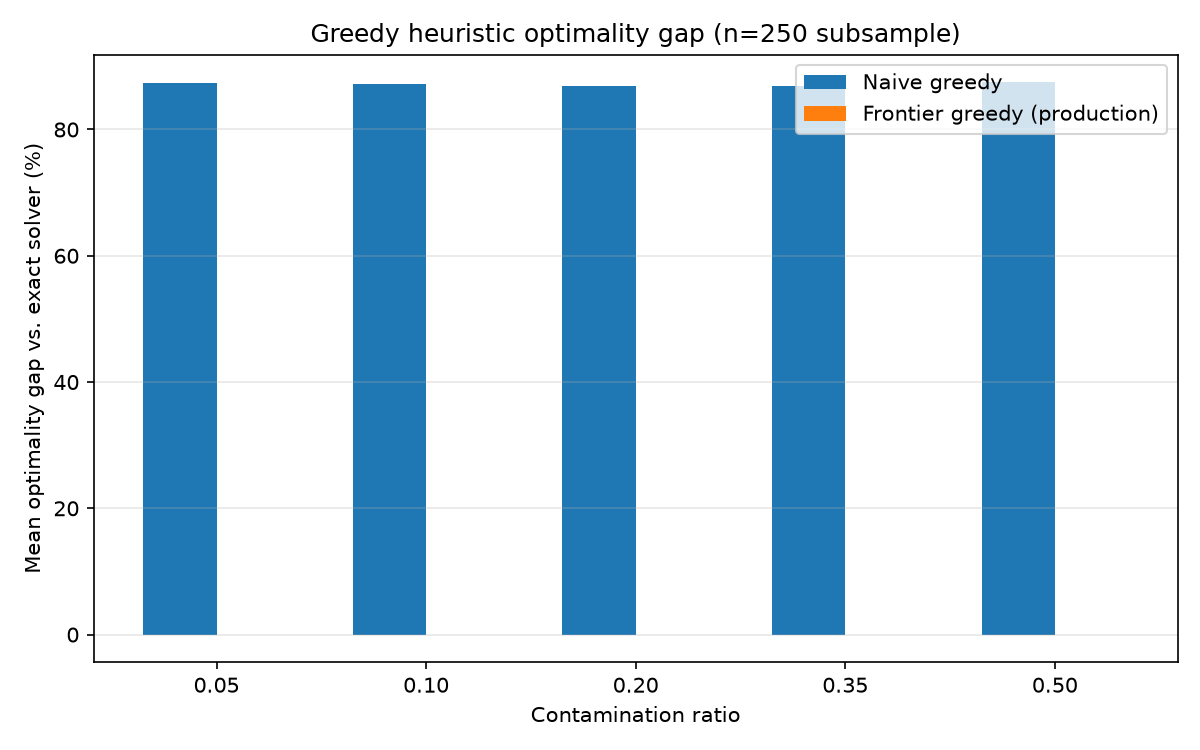

Source data for this figure (header and first rows):
ratio, budget_level, sample_size, naive_greedy_benefit, frontier_greedy_benefit, exact_benefit, naive_gap_pct, frontier_gap_pct
0.05, 0.1, 250, 0.002611, 0.01826, 0.01826, 85.7, 0.0
0.05, 0.2, 250, 0.002611, 0.02039, 0.02039, 87.2, 0.001664
0.05, 0.3, 250, 0.002611, 0.02132, 0.02131, 87.75, -0.03625
0.05, 0.5, 250, 0.002611, 0.02176, 0.02176, 88, -0.00069
0.05, 0.75, 250, 0.002611, 0.02176, 0.02176, 88, 0.0
0.05, 1.0, 250, 0.002611, 0.02176, 0.02176, 88, 0.0
0.1, 0.1, 300, 0.003447, 0.02263, 0.02263, 84.77, 0.0
0.1, 0.2, 300, 0.003447, 0.02634, 0.02634, 86.91, 0.0
0.1, 0.3, 300, 0.003447, 0.02794, 0.02795, 87.66, 0.003636
0.1, 0.5, 300, 0.003447, 0.02871, 0.02871, 87.99, -0.001188
0.1, 0.75, 300, 0.003447, 0.02873, 0.02873, 88, 0.0
0.1, 1.0, 300, 0.003447, 0.02873, 0.02873, 88, 0.0
0.2, 0.1, 300, 0.002993, 0.01863, 0.01863, 83.93, 0.0
0.2, 0.2, 300, 0.002993, 0.02174, 0.02175, 86.24, 0.01951
0.2, 0.3, 300, 0.002993, 0.02338, 0.02338, 87.2, -0.01903
0.2, 0.5, 300, 0.002993, 0.02477, 0.02477, 87.92, -0.01287
0.2, 0.75, 300, 0.002993, 0.02494, 0.02494, 88, 0.0
0.2, 1.0, 300, 0.002993, 0.02494, 0.02494, 88, 0.0
0.35, 0.1, 300, 0.002808, 0.01772, 0.01772, 84.15, 0.0
0.35, 0.2, 300, 0.002808, 0.02049, 0.02049, 86.29, 0.0
0.35, 0.3, 300, 0.002808, 0.0219, 0.0219, 87.18, -0.01291
0.35, 0.5, 300, 0.002808, 0.02321, 0.0232, 87.9, -0.02515
0.35, 0.75, 300, 0.002808, 0.0234, 0.0234, 88, 0.0
0.35, 1.0, 300, 0.002808, 0.0234, 0.0234, 88, 0.0
0.5, 0.1, 300, 0.006847, 0.04988, 0.04988, 86.27, -0.004957
0.5, 0.2, 300, 0.006847, 0.05346, 0.05346, 87.19, -0.00523
0.5, 0.3, 300, 0.006847, 0.05523, 0.05524, 87.6, 0.002396
0.5, 0.5, 300, 0.006847, 0.05681, 0.0568, 87.95, -0.01294
0.5, 0.75, 300, 0.006847, 0.05706, 0.05706, 88, 0.0
0.5, 1.0, 300, 0.006847, 0.05706, 0.05706, 88, 0.0
